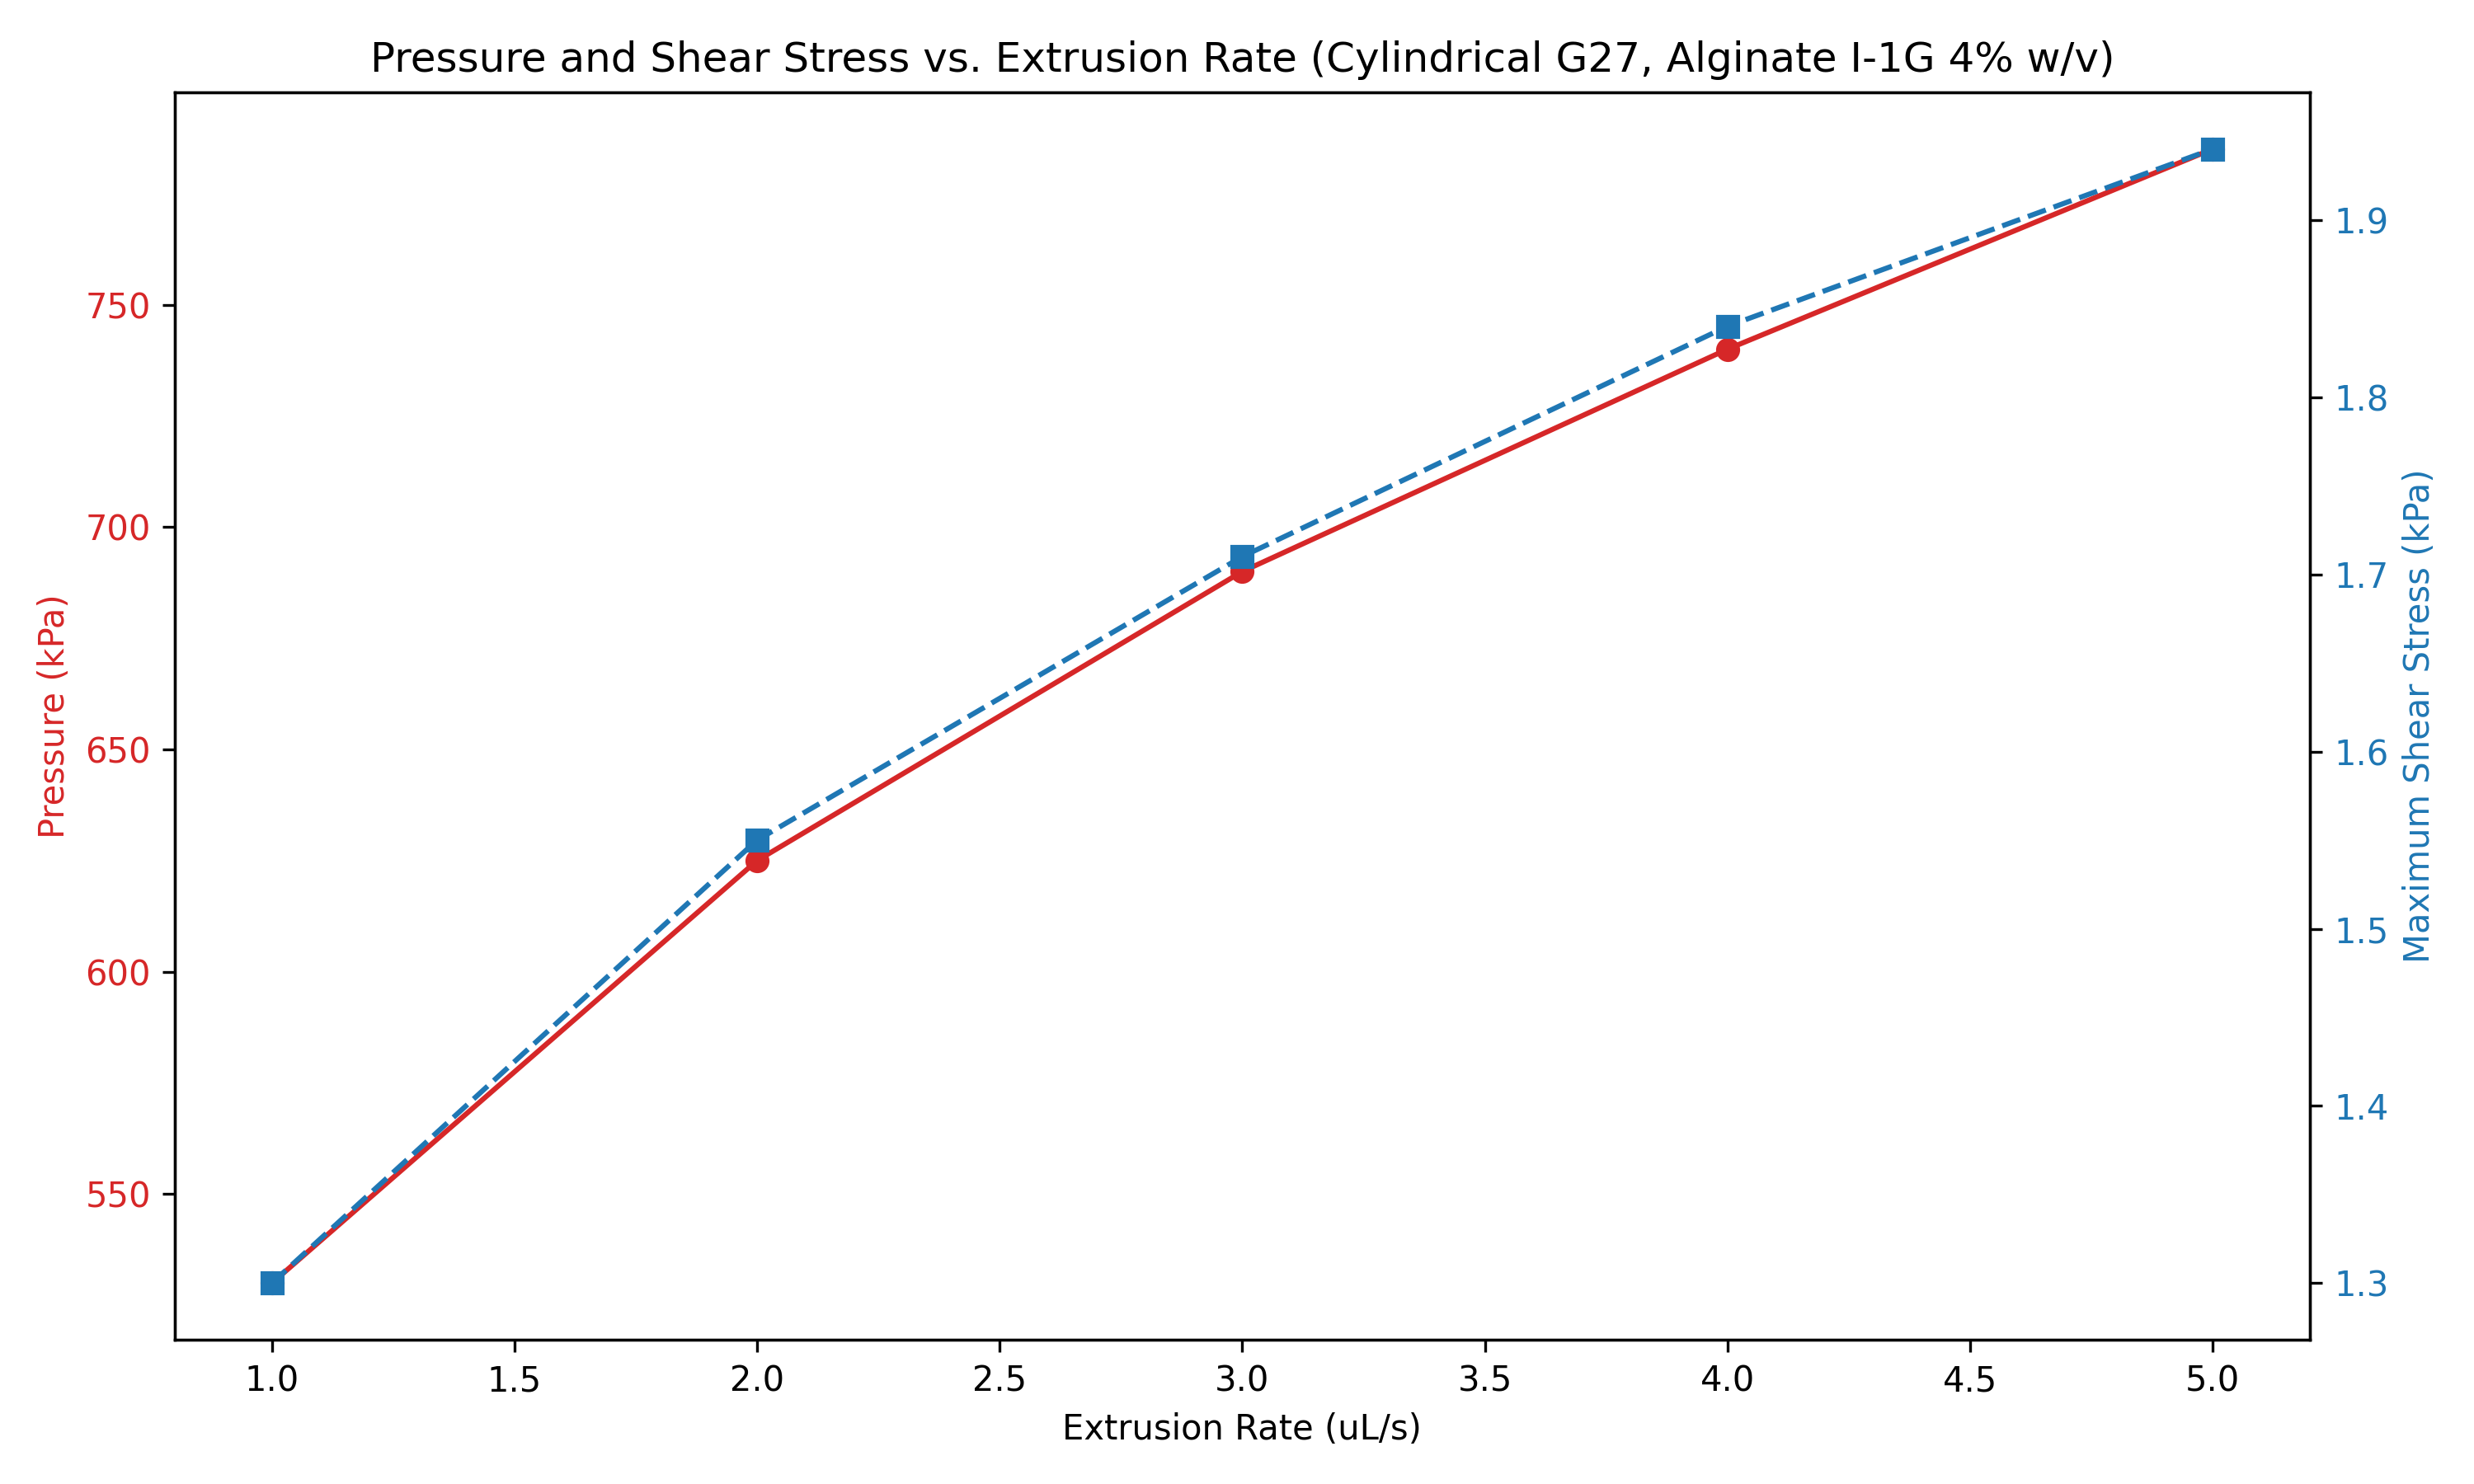

The data file committed next to this chart (first rows):
flow_rate_uL_per_s, pressure_kpa, shear_stress_kpa
1, 530, 1.30
2, 625, 1.55
3, 690, 1.71
4, 740, 1.84
5, 785, 1.94
